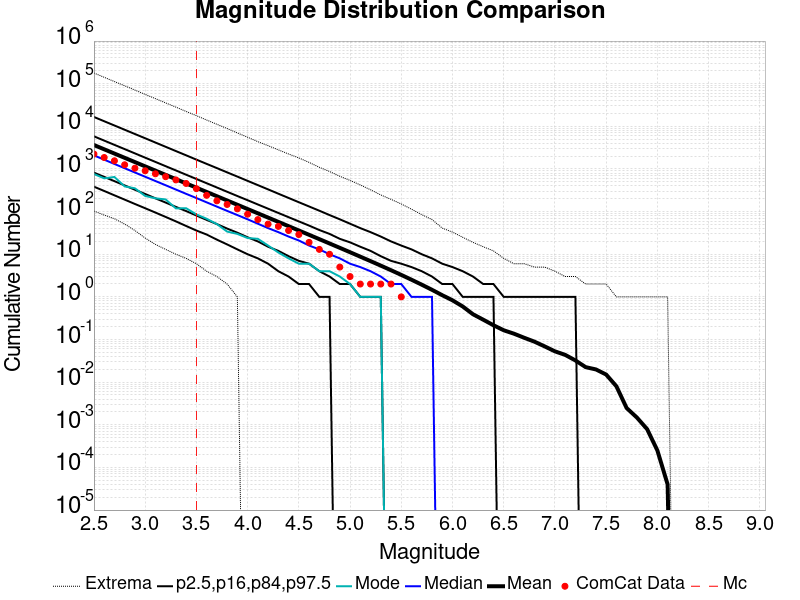

The data file committed next to this chart (first rows):
Magnitude, ComCat Data, Simulation Mean, Simulation Median, Simulation Mode, Simulation Minimum, Simulation Maximum, 2.5 %-ile, 16 %-ile, 84 %-ile, 97.5 %-ile
2.5, 2239, 3644, 2080, 762.0, 103.0, 178056, 384.0, 820.0, 5830, 16579
2.6, 1857, 2894, 1653, 603.0, 83.0, 141361, 305.0, 652.0, 4630, 13173
2.7, 1557, 2299, 1311, 649.0, 68.0, 112193, 241.0, 518.0, 3676, 10469
2.8, 1254, 1826, 1041, 390.0, 51.0, 89397, 191.0, 411.0, 2923, 8321
2.9, 1042, 1450, 827.0, 352.0, 36.0, 70815, 151.0, 326.0, 2320, 6606
3.0, 907.0, 1152, 657.0, 233.0, 24.0, 56114, 120.0, 259.0, 1842, 5254
3.1, 770.0, 915, 522.0, 205.0, 17.0, 44649, 95.0, 205.0, 1464, 4168
3.2, 658.0, 726.7, 415.0, 193.0, 13.0, 35441, 75.0, 163.0, 1162, 3312
3.3, 554.0, 577.2, 329.0, 119.0, 10.0, 28216, 59.0, 129.0, 924.0, 2629
3.4, 457.0, 458.4, 261.0, 120.0, 8.0, 22323, 46.0, 103.0, 733.0, 2090
3.5, 345.0, 364.1, 208.0, 86.0, 6.0, 17799, 36.0, 81.0, 583.0, 1657
3.6, 241.0, 289.1, 165.0, 68.0, 4.0, 14051, 29.0, 64.0, 463.0, 1317
3.7, 179.0, 229.6, 131.0, 51.0, 3.0, 11189, 22.0, 51.0, 368.0, 1049
3.8, 147.0, 182.3, 104.0, 34.0, 2.0, 8887, 17.0, 40.0, 292.0, 833.0
3.9, 116.0, 144.7, 83.0, 30.0, 1.0, 7007, 13.0, 32.0, 232.0, 663.0
4.0, 87.0, 114.9, 66.0, 24.0, 0.0, 5555, 10.0, 25.0, 185.0, 526.0
4.1, 65.0, 91.2, 52.0, 23.0, 0.0, 4369, 8.0, 20.0, 147.0, 418.0
4.2, 51.0, 72.35, 41.0, 16.0, 0.0, 3522, 6.0, 15.0, 117.0, 332.0
4.3, 45.0, 57.41, 33.0, 11.0, 0.0, 2806, 4.0, 12.0, 93.0, 263.0
4.4, 36.0, 45.51, 26.0, 8.0, 0.0, 2246, 3.0, 9.0, 74.0, 209.0
4.5, 29.0, 36.07, 21.0, 6.0, 0.0, 1818, 2.0, 7.0, 59.0, 166.0
4.6, 19.0, 28.57, 16.0, 6.0, 0.0, 1427, 2.0, 6.0, 47.0, 132.0
4.7, 13.0, 22.61, 13.0, 4.0, 0.0, 1095, 1.0, 4.0, 37.0, 105.0
4.8, 10.0, 17.88, 10.0, 4.0, 0.0, 873.0, 1.0, 3.0, 30.0, 83.0
4.9, 5.0, 14.14, 8.0, 3.0, 0.0, 674.0, 0.0, 2.0, 23.0, 66.0
5.0, 3.0, 11.15, 6.0, 2.0, 0.0, 539.0, 0.0, 2.0, 19.0, 52.0
5.1, 2.0, 8.779, 5.0, 1.0, 0.0, 422.0, 0.0, 1.0, 15.0, 41.0
5.2, 2.0, 6.899, 4.0, 1.0, 0.0, 325.0, 0.0, 1.0, 12.0, 33.0
5.3, 2.0, 5.409, 3.0, 1.0, 0.0, 246.0, 0.0, 1.0, 9.0, 26.0
5.4, 2.0, 4.22, 2.0, 0.0, 0.0, 194.0, 0.0, 0.0, 7.0, 20.0
5.5, 1.0, 3.276, 2.0, 0.0, 0.0, 151.0, 0.0, 0.0, 6.0, 16.0
5.6, 0.0, 2.525, 1.0, 0.0, 0.0, 114.0, 0.0, 0.0, 5.0, 13.0
5.7, 0.0, 1.932, 1.0, 0.0, 0.0, 85.0, 0.0, 0.0, 4.0, 10.0
5.8, 0.0, 1.465, 1.0, 0.0, 0.0, 65.0, 0.0, 0.0, 3.0, 8.0
5.9, 0.0, 1.095, 0.0, 0.0, 0.0, 41.0, 0.0, 0.0, 2.0, 6.0
6.0, 0.0, 0.8308, 0.0, 0.0, 0.0, 33.0, 0.0, 0.0, 2.0, 5.0
6.1, 0.0, 0.5952, 0.0, 0.0, 0.0, 25.0, 0.0, 0.0, 1.0, 4.0
6.2, 0.0, 0.3914, 0.0, 0.0, 0.0, 19.0, 0.0, 0.0, 1.0, 3.0
6.3, 0.0, 0.2917, 0.0, 0.0, 0.0, 15.0, 0.0, 0.0, 1.0, 2.0
6.4, 0.0, 0.2163, 0.0, 0.0, 0.0, 12.0, 0.0, 0.0, 1.0, 2.0
6.5, 0.0, 0.1649, 0.0, 0.0, 0.0, 8.0, 0.0, 0.0, 0.0, 1.0
6.6, 0.0, 0.1369, 0.0, 0.0, 0.0, 6.0, 0.0, 0.0, 0.0, 1.0
6.7, 0.0, 0.1099, 0.0, 0.0, 0.0, 6.0, 0.0, 0.0, 0.0, 1.0
6.8, 0.0, 0.08906, 0.0, 0.0, 0.0, 5.0, 0.0, 0.0, 0.0, 1.0
6.9, 0.0, 0.06899, 0.0, 0.0, 0.0, 5.0, 0.0, 0.0, 0.0, 1.0
7.0, 0.0, 0.05278, 0.0, 0.0, 0.0, 4.0, 0.0, 0.0, 0.0, 1.0
7.1, 0.0, 0.04364, 0.0, 0.0, 0.0, 3.0, 0.0, 0.0, 0.0, 1.0
7.2, 0.0, 0.03229, 0.0, 0.0, 0.0, 3.0, 0.0, 0.0, 0.0, 1.0
7.3, 0.0, 0.02249, 0.0, 0.0, 0.0, 2.0, 0.0, 0.0, 0.0, 0.0
7.4, 0.0, 0.01988, 0.0, 0.0, 0.0, 2.0, 0.0, 0.0, 0.0, 0.0
7.5, 0.0, 0.01509, 0.0, 0.0, 0.0, 2.0, 0.0, 0.0, 0.0, 0.0
7.6, 0.0, 0.008, 0.0, 0.0, 0.0, 1.0, 0.0, 0.0, 0.0, 0.0
7.7, 0.0, 0.00247, 0.0, 0.0, 0.0, 1.0, 0.0, 0.0, 0.0, 0.0
7.8, 0.0, 0.00148, 0.0, 0.0, 0.0, 1.0, 0.0, 0.0, 0.0, 0.0
7.9, 0.0, 7.9E-4, 0.0, 0.0, 0.0, 1.0, 0.0, 0.0, 0.0, 0.0
8.0, 0.0, 2.5E-4, 0.0, 0.0, 0.0, 1.0, 0.0, 0.0, 0.0, 0.0
8.1, 0.0, 4.0E-5, 0.0, 0.0, 0.0, 1.0, 0.0, 0.0, 0.0, 0.0
8.2, 0.0, 0.0, 0.0, 0.0, 0.0, 0.0, 0.0, 0.0, 0.0, 0.0
8.3, 0.0, 0.0, 0.0, 0.0, 0.0, 0.0, 0.0, 0.0, 0.0, 0.0
8.4, 0.0, 0.0, 0.0, 0.0, 0.0, 0.0, 0.0, 0.0, 0.0, 0.0
... 6 more rows
